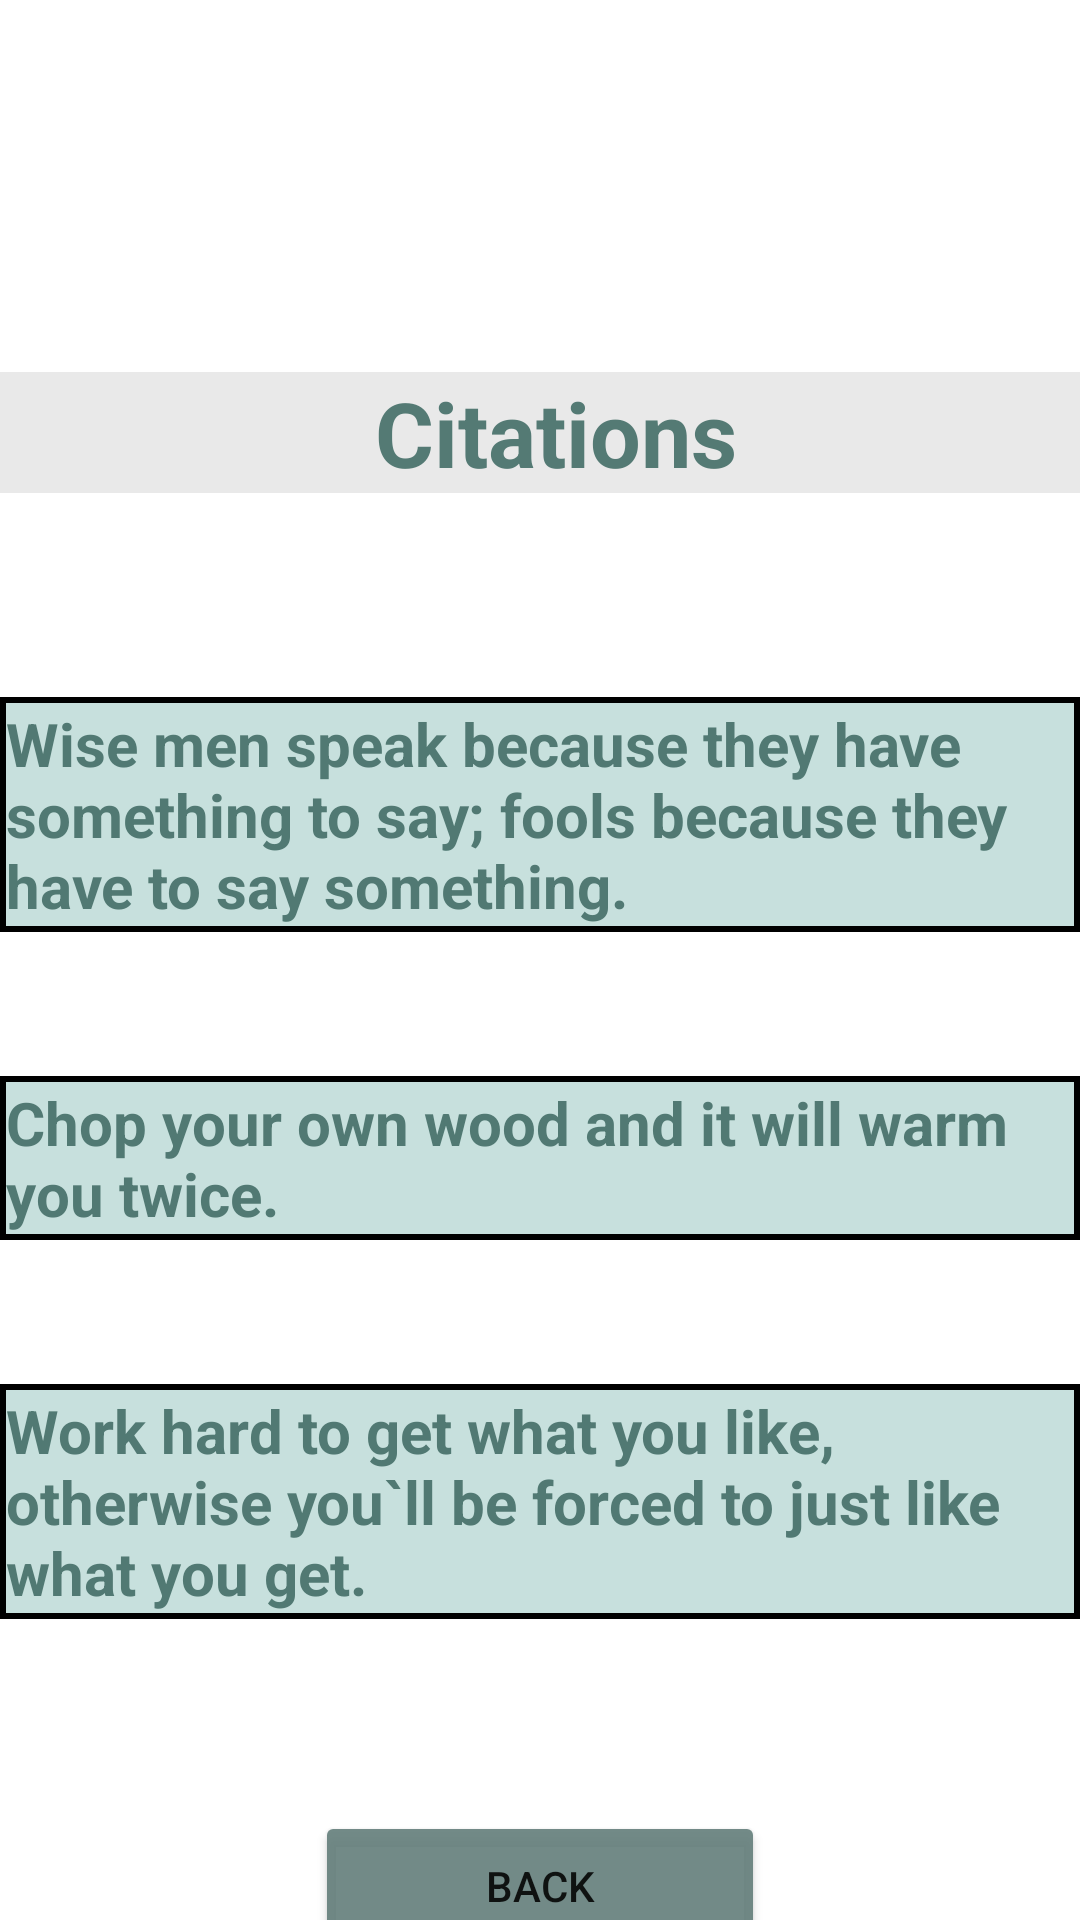

Write the Android layout XML for this screen, with the resource values it uses.
<!-- AndroidManifest.xml: application theme Theme.Lab42ForOOP -->
<!-- res/layout/activity_citations.xml -->
<?xml version="1.0" encoding="utf-8"?>
<androidx.constraintlayout.widget.ConstraintLayout xmlns:android="http://schemas.android.com/apk/res/android"
    xmlns:app="http://schemas.android.com/apk/res-auto"
    xmlns:tools="http://schemas.android.com/tools"
    android:layout_width="match_parent"
    android:layout_height="match_parent"
    tools:context=".CitationsActivity"
    android:background="@drawable/background">

    <TextView
        android:id="@+id/tvHeader"
        style="@style/MyTextStyle"
        android:layout_width="417dp"
        android:layout_height="wrap_content"
        android:layout_marginTop="124dp"
        android:background="@color/backgroundHeader"
        android:text="@string/Citations"
        android:textSize="30dp"
        app:layout_constraintEnd_toEndOf="parent"
        app:layout_constraintStart_toStartOf="parent"
        app:layout_constraintTop_toTopOf="parent" />

    <TextView
        android:id="@+id/tvFirstCitation"
        style="@style/MyBorderedText"
        android:layout_width="match_parent"
        android:layout_height="wrap_content"
        android:layout_marginTop="68dp"
        android:text="@string/FirstCitation"
        app:layout_constraintEnd_toEndOf="parent"
        app:layout_constraintHorizontal_bias="1.0"
        app:layout_constraintStart_toStartOf="parent"
        app:layout_constraintTop_toBottomOf="@+id/tvHeader" />

    <TextView
        android:id="@+id/tvSecondCitation"
        style="@style/MyBorderedText"
        android:layout_width="match_parent"
        android:layout_height="wrap_content"
        android:layout_marginTop="48dp"
        android:text="@string/SecondCitation"
        app:layout_constraintEnd_toEndOf="parent"
        app:layout_constraintHorizontal_bias="0.07"
        app:layout_constraintStart_toStartOf="parent"
        app:layout_constraintTop_toBottomOf="@+id/tvFirstCitation" />

    <TextView
        android:id="@+id/tvThirdCitation"
        style="@style/MyBorderedText"
        android:layout_width="match_parent"
        android:layout_height="wrap_content"
        android:layout_marginTop="48dp"
        android:text="@string/ThirdCitation"
        app:layout_constraintEnd_toEndOf="parent"
        app:layout_constraintHorizontal_bias="0.07"
        app:layout_constraintStart_toStartOf="parent"
        app:layout_constraintTop_toBottomOf="@+id/tvSecondCitation" />

    <Button
        android:id="@+id/btnBack"
        android:layout_width="150dp"
        android:layout_height="50dp"
        android:layout_marginTop="64dp"
        android:backgroundTint="@color/ButtonColor"
        android:text="@string/btnBack"
        app:layout_constraintEnd_toEndOf="parent"
        app:layout_constraintStart_toStartOf="parent"
        app:layout_constraintTop_toBottomOf="@+id/tvThirdCitation" />

</androidx.constraintlayout.widget.ConstraintLayout>
<!-- resources referenced by this layout -->
<resources>
  <color name="ButtonColor">#EB66817D</color>
  <color name="backgroundHeader">#56BFBFBF</color>
  <string name="Citations">Citations</string>
  <string name="FirstCitation">Wise men speak because they have something to say; fools because they have to say something.</string>
  <string name="SecondCitation">Chop your own wood and it will warm you twice.</string>
  <string name="ThirdCitation">Work hard to get what you like, otherwise you`ll be forced to just like what you get.</string>
  <string name="btnBack">Back</string>
  <style name="MyBorderedText">
          <item name="android:textColor">@color/TextColor</item>
          <item name="android:textSize">20sp</item>
          <item name="android:paddingLeft">10dp</item>
          <item name="android:paddingRight">10dp</item>
          <item name="android:paddingTop">5dp</item>
          <item name="android:textStyle">bold</item>
          <item name="android:paddingBottom">5dp</item>
          <item name="android:background">@drawable/my_border</item>
          <item name="android:padding">2dp</item>
      </style>
  <style name="MyTextStyle">
          <item name="android:textColor">@color/TextColor</item>
          <item name="android:textSize">16sp</item>
          <item name="android:textStyle">bold</item>
          <item name="android:gravity">center_vertical|center_horizontal</item>
          <item name="android:paddingLeft">16dp</item>
          <item name="android:paddingRight">16dp</item>
          <item name="android:layout_marginTop">20dp</item>
          <item name="android:layout_marginLeft">10dp</item>
      </style>
  <style name="Theme.Lab42ForOOP" parent="Theme.MaterialComponents.DayNight.NoActionBar">
          
          <item name="colorPrimary">@color/purple_500</item>
          <item name="colorPrimaryVariant">@color/purple_700</item>
          <item name="colorOnPrimary">@color/white</item>
          
          <item name="colorSecondary">@color/teal_200</item>
          <item name="colorSecondaryVariant">@color/teal_700</item>
          <item name="colorOnSecondary">@color/black</item>
          
          <item name="android:statusBarColor">?attr/colorPrimaryVariant</item>
          
      </style>
  <color name="TextColor">#EB467069</color>
  <!-- drawable my_border (drawable) -->
  <shape xmlns:android="http://schemas.android.com/apk/res/android"
      android:shape="rectangle"
      android:padding="10dp"
      android:strokeColor="#707070">
      <stroke android:width="2dp"></stroke>
      <solid android:color="#C9B8D8D4" />
  
  </shape>
  <color name="purple_500">#FF6200EE</color>
  <color name="purple_700">#FF3700B3</color>
  <color name="white">#FFFFFFFF</color>
  <color name="teal_200">#FF03DAC5</color>
  <color name="teal_700">#FF018786</color>
  <color name="black">#FF000000</color>
</resources>
